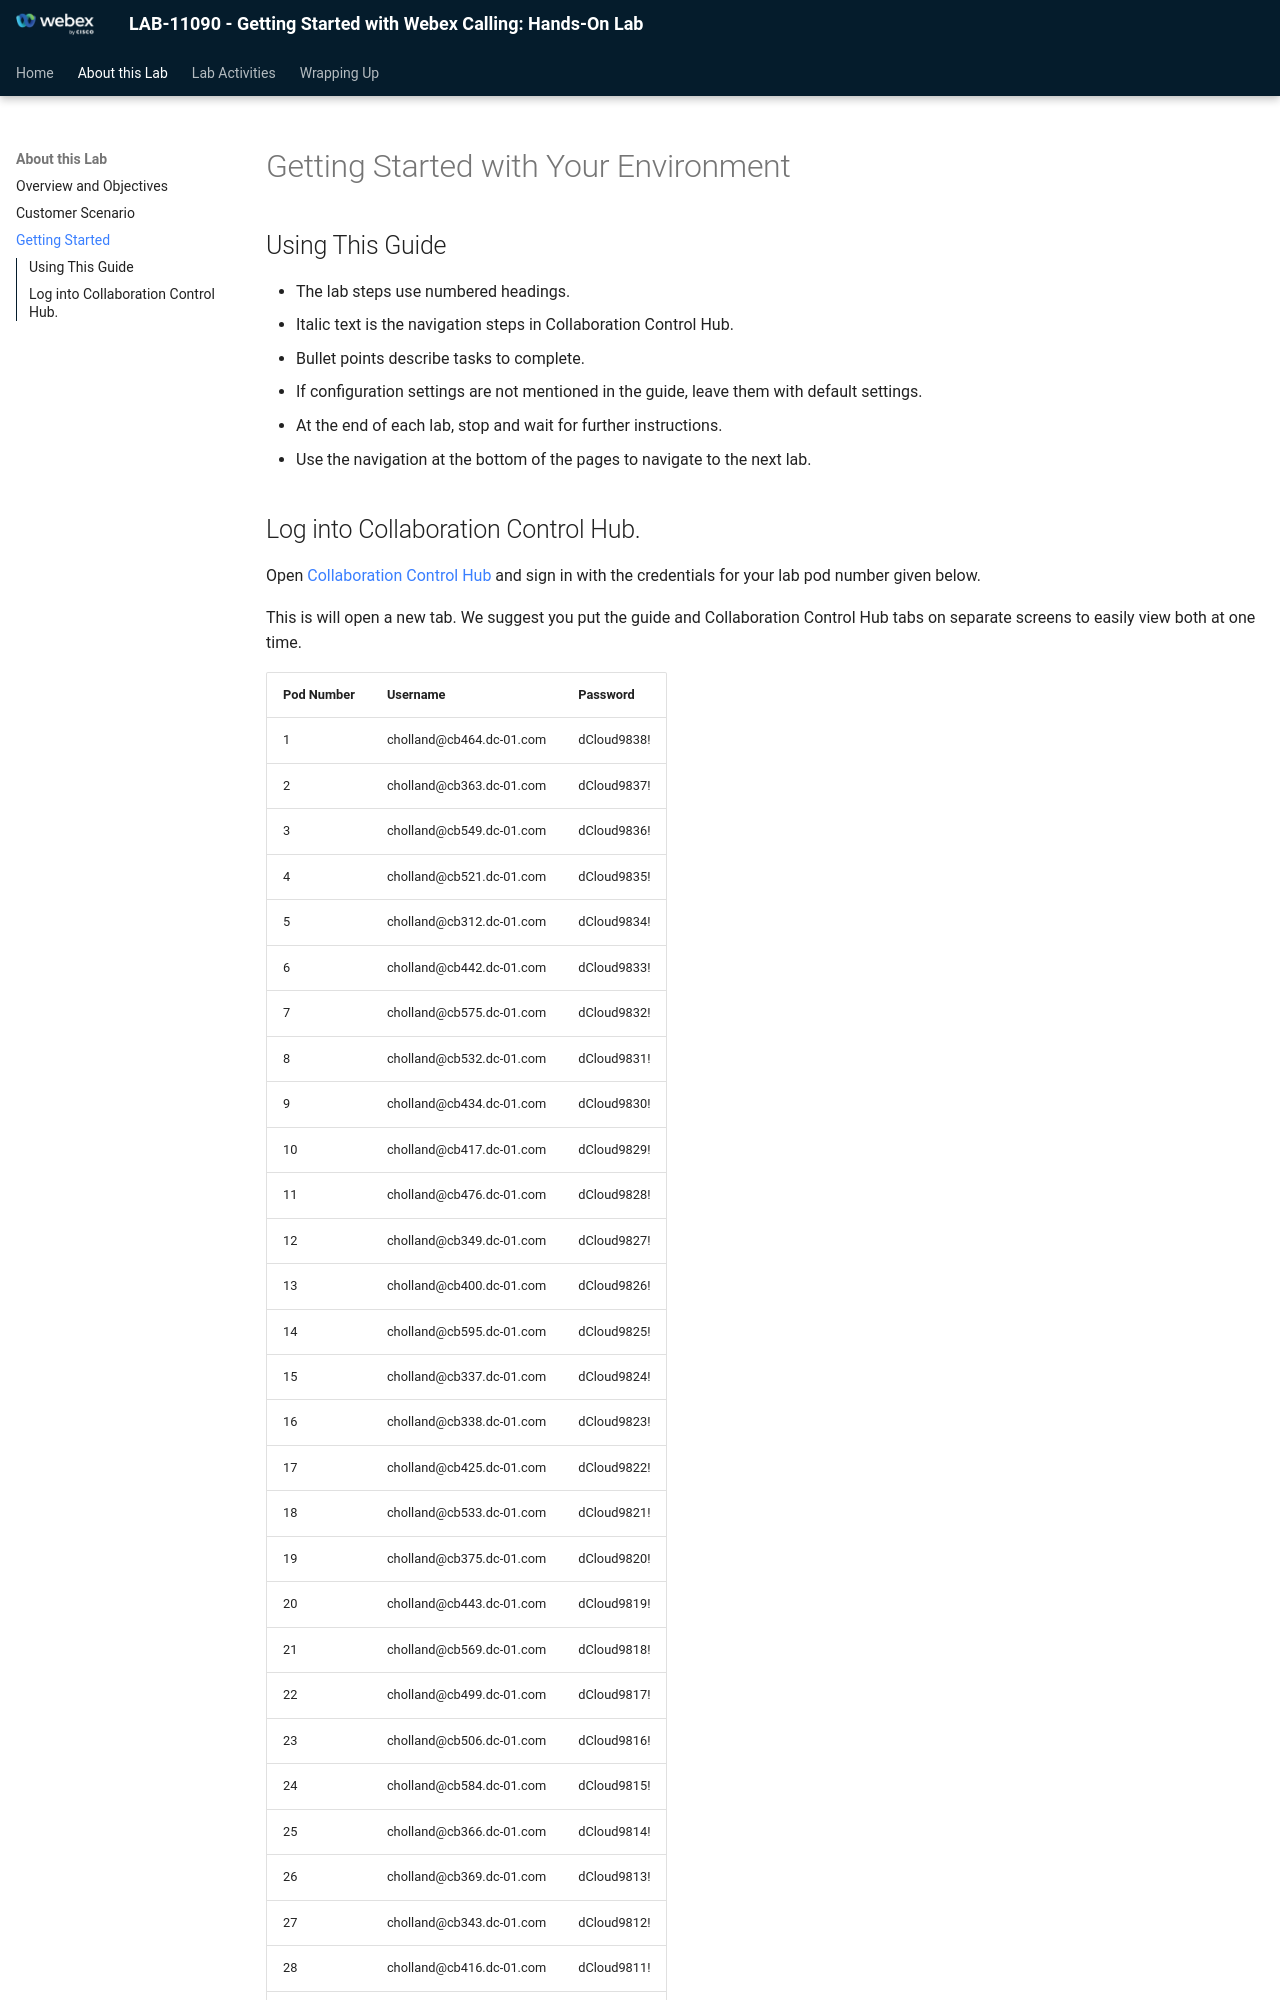

repository: WebexCC-SA/LAB-11090 · page: getting-started-with-your-environment/index.html · generator: mkdocs

# Getting Started with Your Environment

## Using This Guide

- The lab steps use numbered headings.
- Italic text is the navigation steps in Collaboration Control Hub.
- Bullet points describe tasks to complete.
- If configuration settings are not mentioned in the guide, leave them with default settings.
- At the end of each lab, stop and wait for further instructions.
- Use the navigation at the bottom of the pages to navigate to the next lab.
